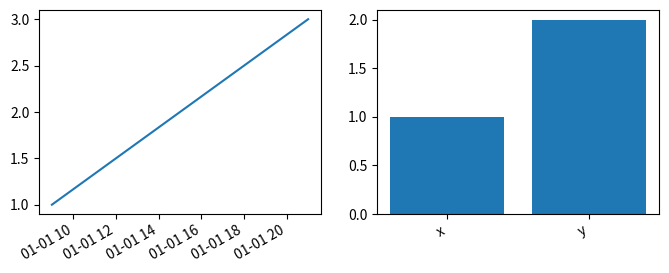

Python code for this plot:
# Axis.set_units/get_units with the date converter's units (a tz) and the category converter's mapping.
import datetime as dt
from zoneinfo import ZoneInfo
import matplotlib.pyplot as plt

fig, (a, b) = plt.subplots(1, 2, figsize=(8, 3))
a.plot([dt.datetime(2024, 1, 1, h, tzinfo=ZoneInfo("UTC")) for h in (0, 6, 12)], [1, 2, 3])
a.xaxis.set_units(ZoneInfo("Asia/Tokyo"))
print(a.xaxis.get_units())
b.bar(["x", "y"], [1, 2])
print(type(b.xaxis.get_units()).__name__, dict(b.xaxis.get_units()._mapping))
fig.autofmt_xdate()
fig.canvas.draw()
print([t.get_text() for t in a.get_xticklabels()][:2])
fig.savefig("units_set.png")
